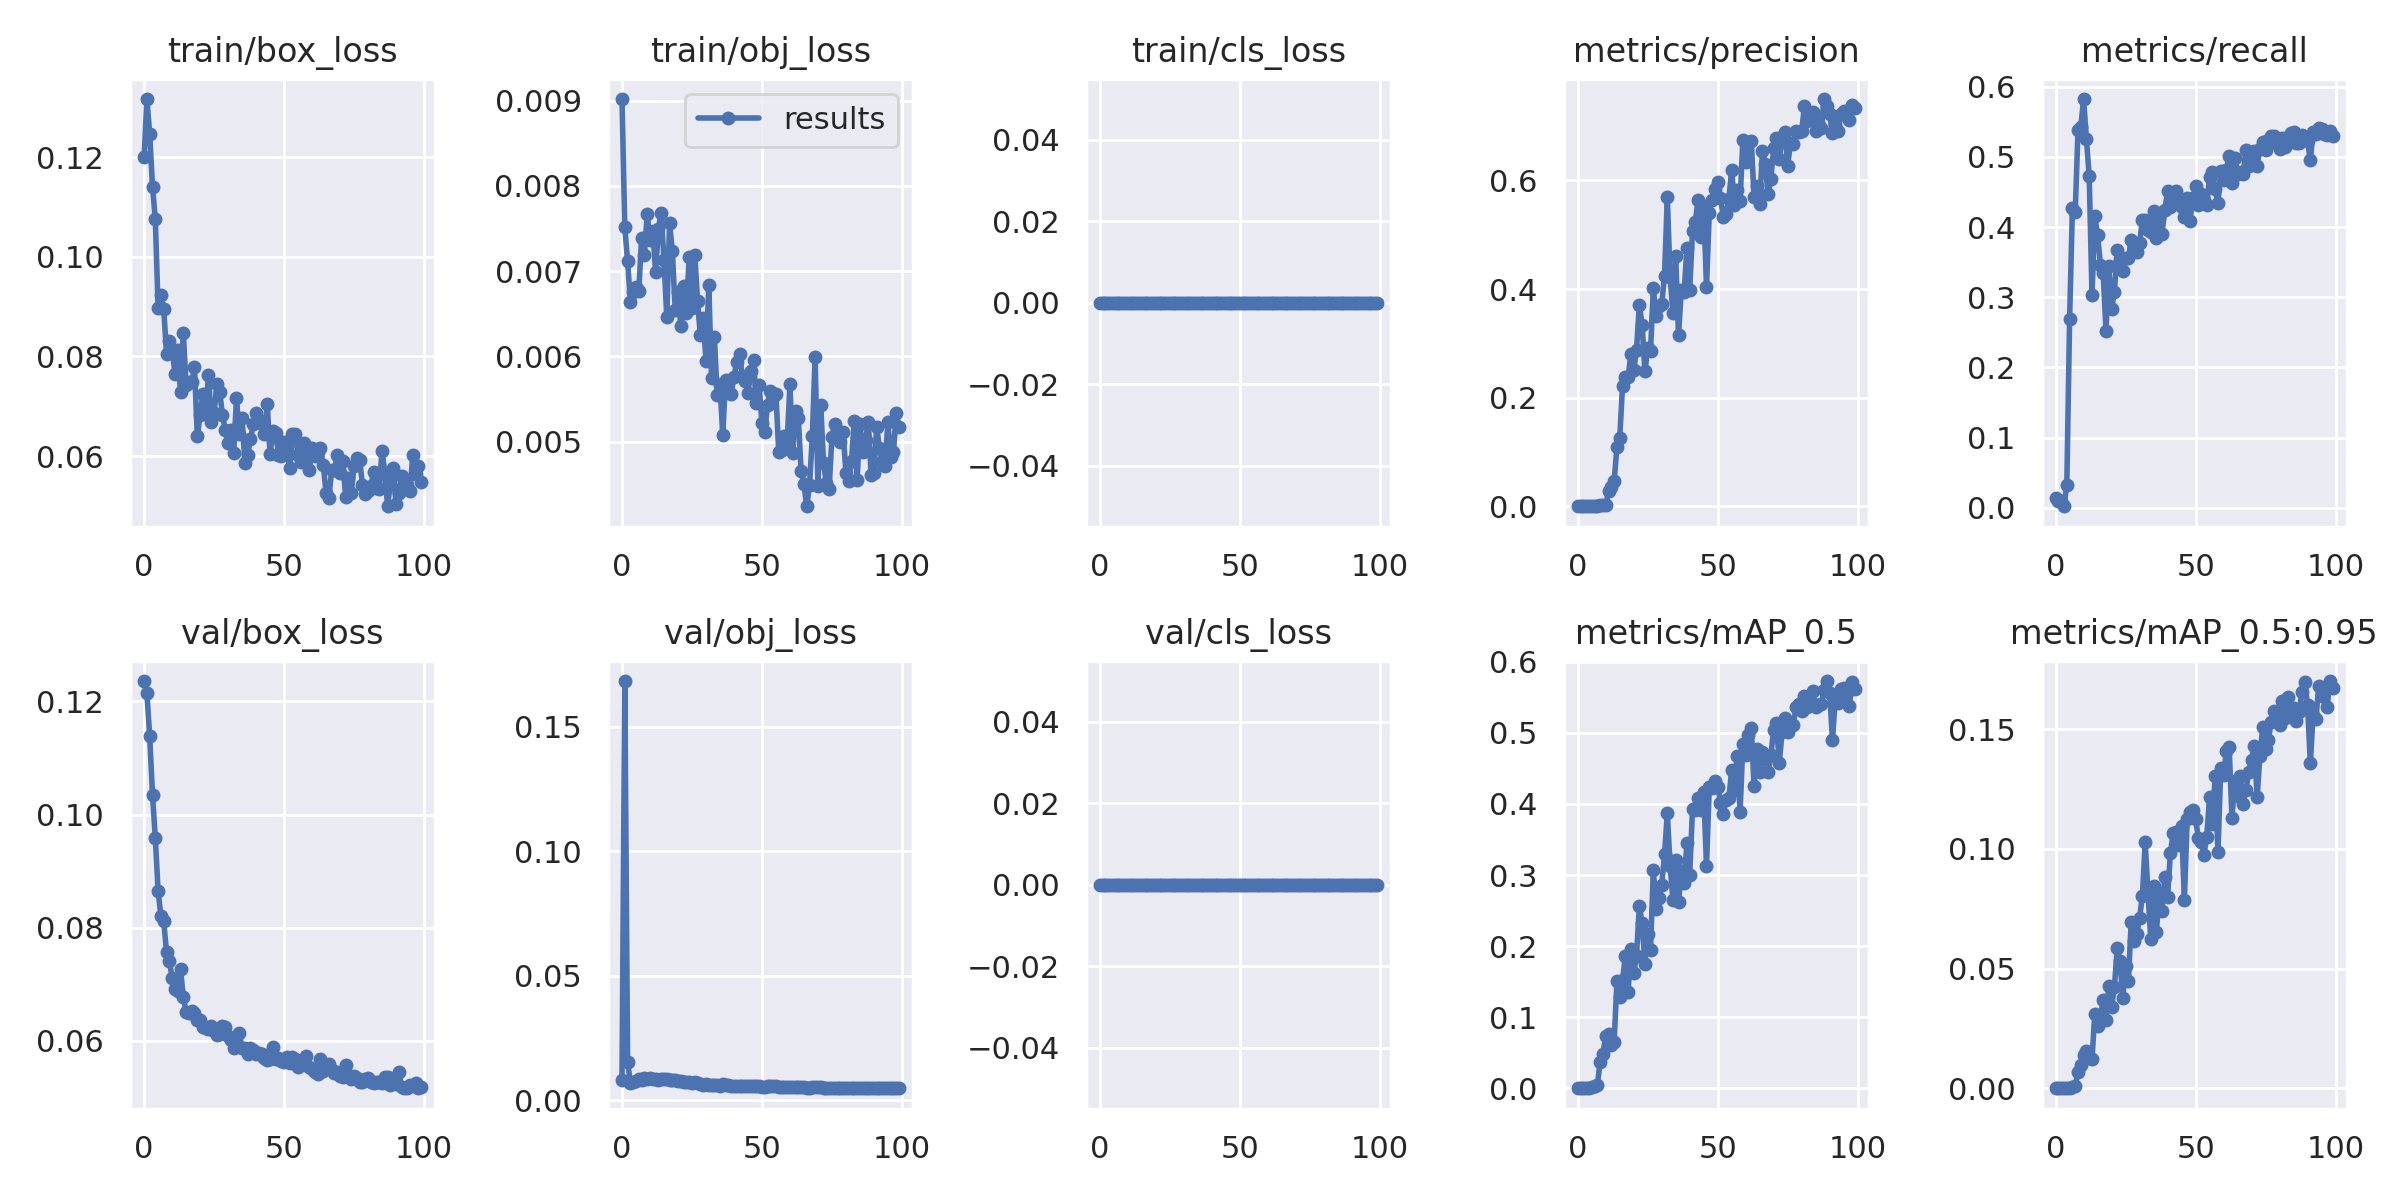

Source data for this figure (header and first rows):
epoch, train/box_loss, train/obj_loss, train/cls_loss, metrics/precision, metrics/recall, metrics/mAP_0.5, metrics/mAP_0.5:0.95, val/box_loss, val/obj_loss, val/cls_loss, x/lr0, x/lr1, x/lr2
0, 0.1199, 0.009019, 0, 3.5556e-05, 0.01346, 1.8329e-05, 3.3163e-06, 0.1236, 0.007987, 0, 0.0702, 0.003311, 0.003311
1, 0.1317, 0.007512, 0, 2.4444e-05, 0.009251, 1.2343e-05, 2.1837e-06, 0.1215, 0.1683, 0, 0.04013, 0.006579, 0.006579
2, 0.1246, 0.007119, 0, 2.4444e-05, 0.009251, 1.2411e-05, 2.5334e-06, 0.1138, 0.01532, 0, 0.01, 0.00978, 0.00978
3, 0.114, 0.006642, 0, 0.0001224, 0.002103, 1.0511e-05, 2.0816e-06, 0.1035, 0.007033, 0, 0.009703, 0.009703, 0.009703
4, 0.1076, 0.006754, 0, 8.5556e-05, 0.03238, 5.3765e-05, 1.1396e-05, 0.09582, 0.007307, 0, 0.009703, 0.009703, 0.009703
5, 0.08963, 0.006808, 0, 0.0007122, 0.2696, 0.0013, 0.000254, 0.08647, 0.007868, 0, 0.009604, 0.009604, 0.009604
6, 0.0923, 0.006766, 0, 0.001128, 0.4268, 0.003043, 0.0007328, 0.08206, 0.008415, 0, 0.009505, 0.009505, 0.009505
7, 0.08959, 0.007384, 0, 0.001112, 0.4209, 0.004488, 0.00104, 0.08117, 0.008159, 0, 0.009406, 0.009406, 0.009406
8, 0.08058, 0.007188, 0, 0.001421, 0.5379, 0.03684, 0.006856, 0.07571, 0.008841, 0, 0.009307, 0.009307, 0.009307
9, 0.08316, 0.00767, 0, 0.001434, 0.5429, 0.04851, 0.009673, 0.07416, 0.008716, 0, 0.009208, 0.009208, 0.009208
10, 0.08157, 0.007364, 0, 0.001539, 0.5824, 0.07388, 0.01378, 0.07117, 0.00875, 0, 0.009109, 0.009109, 0.009109
11, 0.0765, 0.007473, 0, 0.02757, 0.5256, 0.07677, 0.01547, 0.06917, 0.008612, 0, 0.00901, 0.00901, 0.00901
12, 0.08123, 0.006991, 0, 0.03473, 0.4727, 0.06138, 0.0125, 0.06882, 0.008612, 0, 0.008911, 0.008911, 0.008911
13, 0.07286, 0.007499, 0, 0.04618, 0.3032, 0.06468, 0.01205, 0.07279, 0.008205, 0, 0.008812, 0.008812, 0.008812
14, 0.0847, 0.007679, 0, 0.1085, 0.4155, 0.1503, 0.03105, 0.06768, 0.008417, 0, 0.008713, 0.008713, 0.008713
15, 0.07432, 0.007125, 0, 0.1255, 0.3881, 0.1281, 0.02612, 0.06515, 0.008564, 0, 0.008614, 0.008614, 0.008614
16, 0.07485, 0.006462, 0, 0.2216, 0.3465, 0.1521, 0.02968, 0.065, 0.008397, 0, 0.008515, 0.008515, 0.008515
17, 0.07492, 0.007562, 0, 0.2382, 0.3343, 0.1859, 0.03702, 0.06531, 0.008239, 0, 0.008416, 0.008416, 0.008416
18, 0.07783, 0.007231, 0, 0.2376, 0.2515, 0.1353, 0.02872, 0.0649, 0.008251, 0, 0.008317, 0.008317, 0.008317
19, 0.064, 0.006547, 0, 0.2809, 0.344, 0.196, 0.04278, 0.06364, 0.00803, 0, 0.008218, 0.008218, 0.008218
20, 0.0682, 0.006755, 0, 0.2505, 0.2834, 0.1627, 0.03406, 0.06372, 0.007895, 0, 0.008119, 0.008119, 0.008119
21, 0.07247, 0.006353, 0, 0.2875, 0.3074, 0.1863, 0.04211, 0.06242, 0.007792, 0, 0.00802, 0.00802, 0.00802
22, 0.06877, 0.006825, 0, 0.3706, 0.368, 0.2564, 0.05858, 0.06232, 0.00748, 0, 0.007921, 0.007921, 0.007921
23, 0.07625, 0.006511, 0, 0.334, 0.3524, 0.2324, 0.05332, 0.06214, 0.007465, 0, 0.007822, 0.007822, 0.007822
24, 0.06682, 0.007163, 0, 0.2482, 0.338, 0.1747, 0.03762, 0.06258, 0.007378, 0, 0.007723, 0.007723, 0.007723
25, 0.06856, 0.00657, 0, 0.2909, 0.356, 0.2165, 0.0513, 0.06167, 0.007096, 0, 0.007624, 0.007624, 0.007624
26, 0.07449, 0.007194, 0, 0.2855, 0.3562, 0.1947, 0.04479, 0.06108, 0.007304, 0, 0.007525, 0.007525, 0.007525
27, 0.07288, 0.006651, 0, 0.4014, 0.381, 0.3069, 0.06948, 0.06125, 0.006791, 0, 0.007426, 0.007426, 0.007426
28, 0.06826, 0.006247, 0, 0.3499, 0.3734, 0.2524, 0.06171, 0.06268, 0.006515, 0, 0.007327, 0.007327, 0.007327
29, 0.0652, 0.006447, 0, 0.3679, 0.3642, 0.2676, 0.06436, 0.06253, 0.006306, 0, 0.007228, 0.007228, 0.007228
30, 0.06267, 0.00595, 0, 0.3719, 0.3768, 0.2858, 0.07118, 0.06086, 0.006578, 0, 0.007129, 0.007129, 0.007129
31, 0.06532, 0.006834, 0, 0.4241, 0.4107, 0.329, 0.08043, 0.06008, 0.006291, 0, 0.00703, 0.00703, 0.00703
32, 0.06069, 0.005746, 0, 0.5694, 0.41, 0.3869, 0.1027, 0.05866, 0.006231, 0, 0.006931, 0.006931, 0.006931
33, 0.07158, 0.006232, 0, 0.4218, 0.3957, 0.3132, 0.08164, 0.05933, 0.006285, 0, 0.006832, 0.006832, 0.006832
34, 0.06447, 0.005544, 0, 0.3562, 0.3923, 0.2651, 0.0622, 0.06131, 0.005975, 0, 0.006733, 0.006733, 0.006733
35, 0.0677, 0.005669, 0, 0.4607, 0.4222, 0.3216, 0.08461, 0.0588, 0.005838, 0, 0.006634, 0.006634, 0.006634
36, 0.05866, 0.005078, 0, 0.3146, 0.3839, 0.2614, 0.06527, 0.05874, 0.006349, 0, 0.006535, 0.006535, 0.006535
37, 0.06032, 0.005724, 0, 0.398, 0.4142, 0.3051, 0.08102, 0.05776, 0.006161, 0, 0.006436, 0.006436, 0.006436
38, 0.06334, 0.00558, 0, 0.3936, 0.3907, 0.2894, 0.07403, 0.05874, 0.006142, 0, 0.006337, 0.006337, 0.006337
39, 0.06645, 0.005561, 0, 0.4748, 0.4243, 0.3445, 0.08815, 0.05842, 0.005856, 0, 0.006238, 0.006238, 0.006238
40, 0.06865, 0.005754, 0, 0.3981, 0.4508, 0.3004, 0.07989, 0.05776, 0.005635, 0, 0.006139, 0.006139, 0.006139
41, 0.0673, 0.005936, 0, 0.5064, 0.4289, 0.3928, 0.09821, 0.05783, 0.005721, 0, 0.00604, 0.00604, 0.00604
42, 0.06645, 0.006023, 0, 0.5243, 0.4436, 0.3912, 0.1066, 0.0577, 0.005716, 0, 0.005941, 0.005941, 0.005941
43, 0.06438, 0.005765, 0, 0.5642, 0.4512, 0.4079, 0.1072, 0.05695, 0.005766, 0, 0.005842, 0.005842, 0.005842
44, 0.07039, 0.005713, 0, 0.4954, 0.4403, 0.3916, 0.1019, 0.05656, 0.005918, 0, 0.005743, 0.005743, 0.005743
45, 0.06034, 0.005574, 0, 0.5524, 0.4282, 0.417, 0.1098, 0.05677, 0.005804, 0, 0.005644, 0.005644, 0.005644
46, 0.06512, 0.005828, 0, 0.4043, 0.4142, 0.3132, 0.07859, 0.05894, 0.005587, 0, 0.005545, 0.005545, 0.005545
47, 0.06471, 0.005952, 0, 0.5405, 0.4413, 0.4235, 0.1124, 0.0568, 0.005677, 0, 0.005446, 0.005446, 0.005446
48, 0.06032, 0.005447, 0, 0.5639, 0.4092, 0.4221, 0.1155, 0.05701, 0.005633, 0, 0.005347, 0.005347, 0.005347
49, 0.06008, 0.005667, 0, 0.5848, 0.4411, 0.4329, 0.1161, 0.0564, 0.005594, 0, 0.005248, 0.005248, 0.005248
50, 0.06276, 0.005216, 0, 0.5974, 0.4588, 0.4242, 0.1124, 0.05625, 0.00552, 0, 0.005149, 0.005149, 0.005149
51, 0.06078, 0.005116, 0, 0.5683, 0.4319, 0.4019, 0.1048, 0.05707, 0.005507, 0, 0.00505, 0.00505, 0.00505
52, 0.05765, 0.005432, 0, 0.5322, 0.447, 0.3856, 0.1028, 0.05602, 0.005628, 0, 0.004951, 0.004951, 0.004951
53, 0.06453, 0.005591, 0, 0.5386, 0.4382, 0.4056, 0.09758, 0.05721, 0.00565, 0, 0.004852, 0.004852, 0.004852
54, 0.06441, 0.005524, 0, 0.566, 0.4319, 0.4082, 0.1051, 0.05688, 0.005541, 0, 0.004753, 0.004753, 0.004753
55, 0.06017, 0.005557, 0, 0.6197, 0.4715, 0.4475, 0.1217, 0.05539, 0.005532, 0, 0.004654, 0.004654, 0.004654
56, 0.05885, 0.004873, 0, 0.5543, 0.4791, 0.4201, 0.1105, 0.05632, 0.005401, 0, 0.004555, 0.004555, 0.004555
57, 0.06263, 0.004901, 0, 0.5818, 0.4537, 0.4678, 0.1303, 0.05612, 0.005507, 0, 0.004456, 0.004456, 0.004456
58, 0.06098, 0.005067, 0, 0.5629, 0.434, 0.3889, 0.09856, 0.05739, 0.005352, 0, 0.004357, 0.004357, 0.004357
59, 0.05725, 0.004986, 0, 0.6752, 0.4794, 0.4841, 0.1338, 0.05532, 0.005217, 0, 0.004258, 0.004258, 0.004258
... 40 more rows
